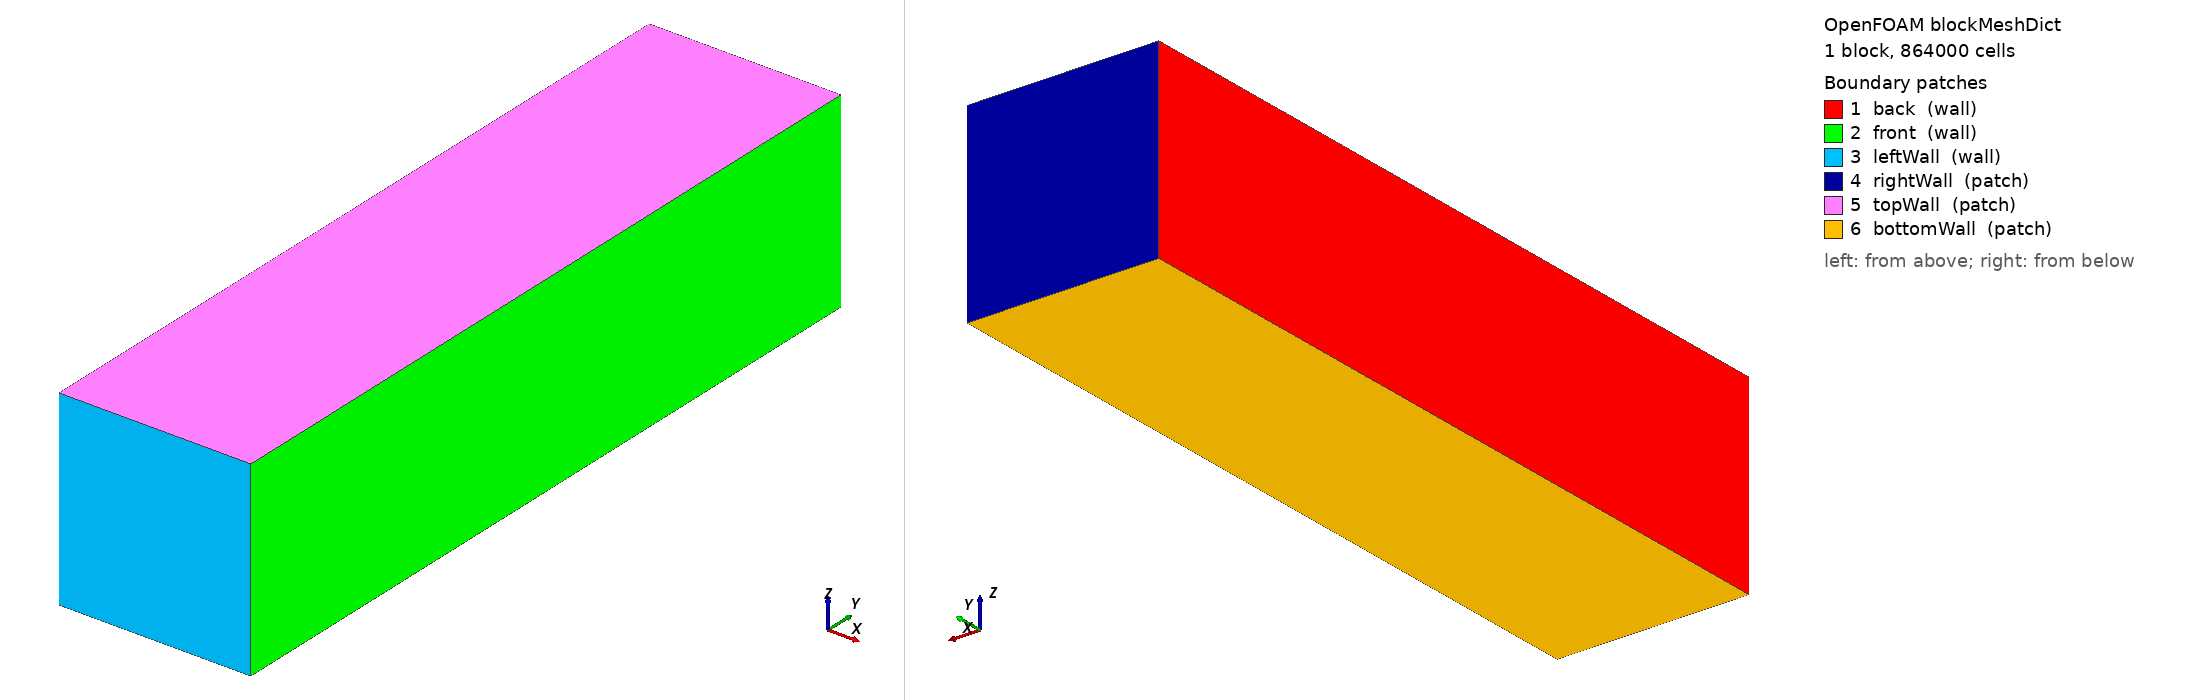

OpenFOAM case: the mesh blockMesh builds from blockMeshDict, 1 block(s), 864000 cells. Boundary patches (legend numbers): 1 back (wall), 2 front (wall), 3 leftWall (wall), 4 rightWall (patch), 5 topWall (patch), 6 bottomWall (patch). Left view from above one corner, right view from below the opposite corner. Boundary conditions: 0 field file(s) under 0/; 0 of 6 drawn patches have an entry in a shipped field file.

=== system/blockMeshDict ===
/*--------------------------------*- C++ -*----------------------------------*\
| =========                 |                                                 |
| \\      /  F ield         | foam-extend: Open Source CFD                    |
|  \\    /   O peration     | Version:     4.0                                |
|   \\  /    A nd           | Web:         http://www.foam-extend.org         |
|    \\/     M anipulation  |                                                 |
\*---------------------------------------------------------------------------*/
FoamFile
{
    version     2.0;
    format      ascii;
    class       dictionary;
    object      blockMeshDict;
}
// * * * * * * * * * * * * * * * * * * * * * * * * * * * * * * * * * * * * * //

convertToMeters 1.0;

vertices
(
	(0	0	0) 		//0
	(300e-6	0	0)		//1
	(300e-6	1200e-6	0)		//2
	(0	1200e-6	0)		//3
	(0	0	300e-6)		//4
	(300e-6	0	300e-6)		//5
	(300e-6 1200e-6	300e-6)		//6
	(0	1200e-6	300e-6)		//7
);

blocks
(
    hex (0 1 2 3 4 5 6 7) (60 240 60) simpleGrading (1 1 1)
);

edges
(
);

boundary
(
    back
    {
        type wall;
        faces
        (
            (0 4 7 3)
        );
    }
    front
    {
        type wall;
        faces
        (
            (1 2 6 5)
        );
    }
    leftWall
    {
        type wall;
        faces
        (
            (1 5 4 0)
        );
    }
    rightWall
    {
        type patch;
        faces
        (
            (3 7 6 2)
        );
    }
    topWall
    {   
        type patch;
        faces
        (
            (4 5 6 7)
        );
    }
    bottomWall
    {   
        type patch;
        faces
        (
            (0 3 2 1)
        );
    }

);

mergePatchPairs
(
);


// ************************************************************************* //


=== system/controlDict ===
/*--------------------------------*- C++ -*----------------------------------*\
| =========                 |                                                 |
| \\      /  F ield         | OpenFOAM: The Open Source CFD Toolbox           |
|  \\    /   O peration     | Version:  3.0.1                                 |
|   \\  /    A nd           | Web:      www.OpenFOAM.org                      |
|    \\/     M anipulation  |                                                 |
\*---------------------------------------------------------------------------*/
FoamFile
{
    version     2.0;
    format      ascii;
    class       dictionary;
    location    "system";
    object      controlDict;
}
// * * * * * * * * * * * * * * * * * * * * * * * * * * * * * * * * * * * * * //

application     Flint_multiphaseEulerFoamD;

startFrom       latestTime;

startTime       0;

stopAt          endTime;

endTime         100e-6;

deltaT          1.0e-8;

writeControl    adjustableRunTime;

writeInterval   25e-6;

purgeWrite      0;

writeFormat     ascii;

writePrecision  10;

writeCompression uncompressed;

timeFormat      general;

timePrecision   10;

runTimeModifiable yes;

adjustTimeStep  yes;

maxCo           0.2;//0.1;
maxAlphaCo      0.2;

maxDeltaT       1.0e-6;


// ************************************************************************* //
